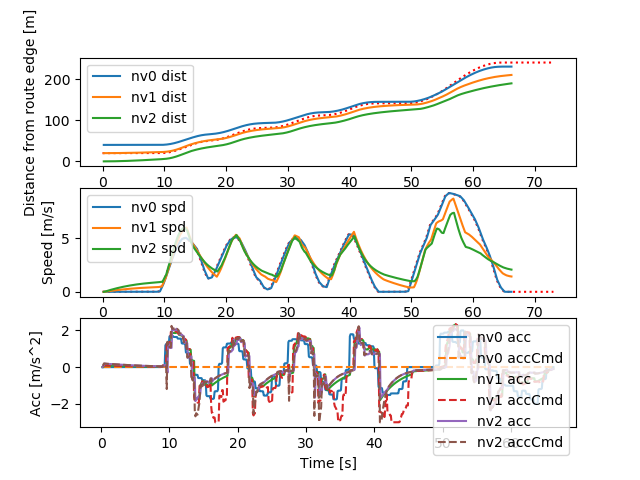

Values plotted in this chart, from the file beside it:
Realtime [sec], Sim Time [sec], Sim Time from MPC [sec], MPC runtime, v0_dist [m], v0_lane [-], v0_spd [m/s], v0_acc [m/s2], v1_dist [m], v1_lane [-], v1_spd [m/s], v1_acc [m/s2], v1_accCmd [m/s2], v2_dist [m], v2_lane [-], v2_spd [m/s], v2_acc [m/s2], v2_accCmd [m/s2]
0.01012, 0.2, nan, 0.006189, 40.0, 76146229#1_0, 0.0, 0.0, 20.0, 76146229#1_0, 0.0, 0.0, nan, 0.0, 76146229#1_0, 0.0, 0.0, 0.09435
0.1193, 0.3, 0.2, 0.01357, 40.0, 76146229#1_0, 0.0, 0.0, 20.0, 76146229#1_0, 0.0, 0.0, 0.09435, 0.0009131, 76146229#1_0, 0.009131, 0.09131, 0.08981
0.2197, 0.4, 0.3, 0.01412, 40.0, 76146229#1_0, 0.0, 0.0, 20, 76146229#1_0, 0.009131, 0.09131, 0.09435, 0.002695, 76146229#1_0, 0.01782, 0.08691, 0.1986
0.3194, 0.5, 0.4, 0.01428, 40.0, 76146229#1_0, 0.0, 0.0, 20, 76146229#1_0, 0.01826, 0.09131, 0.08981, 0.0064, 76146229#1_0, 0.03705, 0.1922, 0.1934
0.4202, 0.6, 0.5, 0.0148, 40.0, 76146229#1_0, 0.0, 0.0, 20.01, 76146229#1_0, 0.02695, 0.08691, 0.08858, 0.01198, 76146229#1_0, 0.05576, 0.1871, 0.1869
0.5214, 0.7, 0.5, 0.01473, 40.0, 76146229#1_0, 0.0, 0.0, 20.01, 76146229#1_0, 0.03552, 0.08572, 0.08858, 0.01936, 76146229#1_0, 0.07384, 0.1809, 0.1843
0.62, 0.8, 0.6, 0.01472, 40.0, 76146229#1_0, 0.0, 0.0, 20.01, 76146229#1_0, 0.0441, 0.08572, 0.08756, 0.02853, 76146229#1_0, 0.09168, 0.1784, 0.183
0.721, 0.9, 0.7, 0.01454, 40.0, 76146229#1_0, 0.0, 0.0, 20.02, 76146229#1_0, 0.05257, 0.08473, 0.08643, 0.03947, 76146229#1_0, 0.1094, 0.1771, 0.1806
0.8194, 1.0, 0.8, 0.01427, 40.0, 76146229#1_0, 0.0, 0.0, 20.02, 76146229#1_0, 0.06093, 0.08364, 0.08525, 0.05215, 76146229#1_0, 0.1269, 0.1747, 0.178
0.9198, 1.1, 1.0, 0.01454, 40.0, 76146229#1_0, 0.0, 0.0, 20.03, 76146229#1_0, 0.06918, 0.0825, 0.083, 0.06656, 76146229#1_0, 0.1441, 0.1723, 0.1754
1.02, 1.2, 1.1, 0.01439, 40.0, 76146229#1_0, 0.0, 0.0, 20.04, 76146229#1_0, 0.07722, 0.08032, 0.08189, 0.08267, 76146229#1_0, 0.1611, 0.1697, 0.1716
1.121, 1.3, 1.1, 0.01371, 40.0, 76146229#1_0, 0.0, 0.0, 20.05, 76146229#1_0, 0.08514, 0.07924, 0.08189, 0.1004, 76146229#1_0, 0.1777, 0.166, 0.1691
1.221, 1.4, 1.2, 0.01388, 40.0, 76146229#1_0, 0.0, 0.0, 20.06, 76146229#1_0, 0.09306, 0.07924, 0.08084, 0.1198, 76146229#1_0, 0.194, 0.1637, 0.1679
1.32, 1.5, 1.3, 0.0145, 40.0, 76146229#1_0, 0.0, 0.0, 20.07, 76146229#1_0, 0.1009, 0.07823, 0.07976, 0.1409, 76146229#1_0, 0.2103, 0.1625, 0.1655
1.421, 1.6, 1.4, 0.01399, 40.0, 76146229#1_0, 0.0, 0.0, 20.08, 76146229#1_0, 0.1086, 0.07719, 0.07863, 0.1635, 76146229#1_0, 0.2263, 0.1601, 0.1631
1.52, 1.7, 1.5, 0.01471, 40.0, 76146229#1_0, 0.0, 0.0, 20.09, 76146229#1_0, 0.1162, 0.0761, 0.07756, 0.1877, 76146229#1_0, 0.2421, 0.1578, 0.1606
1.62, 1.8, 1.6, 0.01448, 40.0, 76146229#1_0, 0.0, 0.0, 20.1, 76146229#1_0, 0.1237, 0.07505, 0.07649, 0.2135, 76146229#1_0, 0.2576, 0.1554, 0.1582
1.72, 1.9, 1.8, 0.01434, 40.0, 76146229#1_0, 0.0, 0.0, 20.12, 76146229#1_0, 0.1311, 0.07402, 0.07438, 0.2408, 76146229#1_0, 0.2729, 0.1531, 0.1558
1.82, 2.0, 1.9, 0.01433, 40.0, 76146229#1_0, 0.0, 0.0, 20.13, 76146229#1_0, 0.1383, 0.07198, 0.07333, 0.2696, 76146229#1_0, 0.288, 0.1508, 0.1523
1.92, 2.1, 1.9, 0.01449, 40.0, 76146229#1_0, 0.0, 0.0, 20.14, 76146229#1_0, 0.1454, 0.07097, 0.07333, 0.2998, 76146229#1_0, 0.3028, 0.1473, 0.15
2.02, 2.2, 2.0, 0.01467, 40.0, 76146229#1_0, 0.0, 0.0, 20.16, 76146229#1_0, 0.1525, 0.07097, 0.07235, 0.3316, 76146229#1_0, 0.3173, 0.1451, 0.1489
2.12, 2.3, 2.1, 0.01453, 40.0, 76146229#1_0, 0.0, 0.0, 20.17, 76146229#1_0, 0.1595, 0.07002, 0.07134, 0.3647, 76146229#1_0, 0.3317, 0.1441, 0.1466
2.221, 2.4, 2.2, 0.01474, 40.0, 76146229#1_0, 0.0, 0.0, 20.19, 76146229#1_0, 0.1664, 0.06904, 0.07028, 0.3993, 76146229#1_0, 0.3459, 0.1419, 0.1444
2.319, 2.5, 2.3, 0.01421, 40.0, 76146229#1_0, 0.0, 0.0, 20.21, 76146229#1_0, 0.1732, 0.06802, 0.06927, 0.4353, 76146229#1_0, 0.3598, 0.1397, 0.1421
2.408, 2.6, 2.5, 0.006613, 40.0, 76146229#1_0, 0.0, 0.0, 20.23, 76146229#1_0, 0.1799, 0.06704, 0.06728, 0.4727, 76146229#1_0, 0.3736, 0.1375, 0.1399
2.516, 2.7, 2.6, 0.01421, 40.0, 76146229#1_0, 0.0, 0.0, 20.25, 76146229#1_0, 0.1864, 0.06511, 0.06629, 0.5114, 76146229#1_0, 0.3871, 0.1353, 0.1365
2.619, 2.8, 2.7, 0.0156, 40.0, 76146229#1_0, 0.0, 0.0, 20.26, 76146229#1_0, 0.1929, 0.06416, 0.06537, 0.5514, 76146229#1_0, 0.4003, 0.1321, 0.1344
2.711, 2.9, 2.8, 0.007872, 40.0, 76146229#1_0, 0.0, 0.0, 20.28, 76146229#1_0, 0.1992, 0.06326, 0.06441, 0.5927, 76146229#1_0, 0.4133, 0.13, 0.1323
2.821, 3.0, 2.9, 0.01585, 40.0, 76146229#1_0, 0.0, 0.0, 20.31, 76146229#1_0, 0.2054, 0.06233, 0.06346, 0.6354, 76146229#1_0, 0.4261, 0.128, 0.1302
2.919, 3.1, 2.9, 0.01442, 40.0, 76146229#1_0, 0.0, 0.0, 20.33, 76146229#1_0, 0.2116, 0.06141, 0.06346, 0.6792, 76146229#1_0, 0.4387, 0.126, 0.1281
3.02, 3.2, 3.1, 0.01479, 40.0, 76146229#1_0, 0.0, 0.0, 20.35, 76146229#1_0, 0.2177, 0.06141, 0.06159, 0.7243, 76146229#1_0, 0.4511, 0.1239, 0.1271
3.119, 3.3, 3.1, 0.01338, 40.0, 76146229#1_0, 0.0, 0.0, 20.37, 76146229#1_0, 0.2237, 0.0596, 0.06159, 0.7707, 76146229#1_0, 0.4634, 0.123, 0.1239
3.22, 3.4, 3.3, 0.01449, 40.0, 76146229#1_0, 0.0, 0.0, 20.39, 76146229#1_0, 0.2296, 0.0596, 0.05973, 0.8182, 76146229#1_0, 0.4754, 0.1199, 0.123
3.32, 3.5, 3.4, 0.01453, 40.0, 76146229#1_0, 0.0, 0.0, 20.42, 76146229#1_0, 0.2354, 0.0578, 0.05877, 0.867, 76146229#1_0, 0.4873, 0.119, 0.1198
3.418, 3.6, 3.5, 0.01496, 40.0, 76146229#1_0, 0.0, 0.0, 20.44, 76146229#1_0, 0.2411, 0.05688, 0.0579, 0.9168, 76146229#1_0, 0.4989, 0.1159, 0.1178
3.519, 3.7, 3.6, 0.01445, 40.0, 76146229#1_0, 0.0, 0.0, 20.47, 76146229#1_0, 0.2467, 0.05604, 0.05701, 0.9679, 76146229#1_0, 0.5103, 0.114, 0.1159
3.62, 3.8, 3.7, 0.01498, 40.0, 76146229#1_0, 0.0, 0.0, 20.49, 76146229#1_0, 0.2522, 0.05517, 0.05612, 1.02, 76146229#1_0, 0.5215, 0.1121, 0.1139
3.721, 3.9, 3.8, 0.01441, 40.0, 76146229#1_0, 0.0, 0.0, 20.52, 76146229#1_0, 0.2576, 0.05431, 0.05524, 1.073, 76146229#1_0, 0.5325, 0.1102, 0.112
3.82, 4.0, 3.8, 0.01383, 40.0, 76146229#1_0, 0.0, 0.0, 20.54, 76146229#1_0, 0.263, 0.05346, 0.05524, 1.128, 76146229#1_0, 0.5434, 0.1083, 0.11
3.92, 4.1, 4.0, 0.0143, 40.0, 76146229#1_0, 0.0, 0.0, 20.57, 76146229#1_0, 0.2683, 0.05346, 0.05351, 1.183, 76146229#1_0, 0.554, 0.1065, 0.1091
4.021, 4.2, 4.0, 0.01458, 40.0, 76146229#1_0, 0.0, 0.0, 20.6, 76146229#1_0, 0.2735, 0.05178, 0.05351, 1.239, 76146229#1_0, 0.5646, 0.1056, 0.1062
4.12, 4.3, 4.1, 0.01446, 40.0, 76146229#1_0, 0.0, 0.0, 20.63, 76146229#1_0, 0.2787, 0.05178, 0.05261, 1.297, 76146229#1_0, 0.5749, 0.1028, 0.1054
4.221, 4.4, 4.2, 0.01401, 40.0, 76146229#1_0, 0.0, 0.0, 20.65, 76146229#1_0, 0.2838, 0.05091, 0.05179, 1.355, 76146229#1_0, 0.5851, 0.102, 0.1034
4.321, 4.5, 4.3, 0.01414, 40.0, 76146229#1_0, 0.0, 0.0, 20.68, 76146229#1_0, 0.2888, 0.05012, 0.0509, 1.415, 76146229#1_0, 0.5951, 0.1001, 0.1016
4.42, 4.6, 4.4, 0.0137, 40.0, 76146229#1_0, 0.0, 0.0, 20.71, 76146229#1_0, 0.2937, 0.04926, 0.05006, 1.475, 76146229#1_0, 0.6049, 0.09834, 0.09975
4.519, 4.7, 4.5, 0.01373, 40.0, 76146229#1_0, 0.0, 0.0, 20.74, 76146229#1_0, 0.2986, 0.04845, 0.04922, 1.537, 76146229#1_0, 0.6145, 0.09653, 0.09793
4.62, 4.8, 4.7, 0.01483, 40.0, 76146229#1_0, 0.0, 0.0, 20.77, 76146229#1_0, 0.3033, 0.04763, 0.04757, 1.599, 76146229#1_0, 0.624, 0.09477, 0.09613
4.72, 4.9, 4.7, 0.01478, 40.0, 76146229#1_0, 0.0, 0.0, 20.8, 76146229#1_0, 0.3079, 0.04603, 0.04757, 1.663, 76146229#1_0, 0.6333, 0.09303, 0.0934
4.817, 5.0, 4.8, 0.01382, 40.0, 76146229#1_0, 0.0, 0.0, 20.83, 76146229#1_0, 0.3125, 0.04603, 0.04675, 1.727, 76146229#1_0, 0.6424, 0.09038, 0.09263
4.921, 5.1, 5.0, 0.01494, 40.0, 76146229#1_0, 0.0, 0.0, 20.87, 76146229#1_0, 0.3171, 0.04524, 0.04515, 1.792, 76146229#1_0, 0.6513, 0.08964, 0.09085
5.02, 5.2, 5.0, 0.01463, 40.0, 76146229#1_0, 0.0, 0.0, 20.9, 76146229#1_0, 0.3214, 0.0437, 0.04515, 1.858, 76146229#1_0, 0.6601, 0.08792, 0.0882
5.123, 5.3, 5.1, 0.01408, 40.0, 76146229#1_0, 0.0, 0.0, 20.93, 76146229#1_0, 0.3258, 0.0437, 0.04436, 1.925, 76146229#1_0, 0.6687, 0.08536, 0.08746
5.22, 5.4, 5.2, 0.01466, 40.0, 76146229#1_0, 0.0, 0.0, 20.96, 76146229#1_0, 0.3301, 0.04293, 0.04361, 1.993, 76146229#1_0, 0.6771, 0.08464, 0.08573
5.318, 5.5, 5.3, 0.01051, 40.0, 76146229#1_0, 0.0, 0.0, 21, 76146229#1_0, 0.3343, 0.0422, 0.0428, 2.061, 76146229#1_0, 0.6854, 0.08297, 0.0841
5.419, 5.6, 5.5, 0.01368, 40.0, 76146229#1_0, 0.0, 0.0, 21.03, 76146229#1_0, 0.3384, 0.04142, 0.04126, 2.131, 76146229#1_0, 0.6936, 0.08139, 0.08241
5.521, 5.7, 5.6, 0.01339, 40.0, 76146229#1_0, 0.0, 0.0, 21.06, 76146229#1_0, 0.3424, 0.03993, 0.0405, 2.201, 76146229#1_0, 0.7015, 0.07975, 0.07988
5.621, 5.8, 5.6, 0.01353, 40.0, 76146229#1_0, 0.0, 0.0, 21.1, 76146229#1_0, 0.3464, 0.0392, 0.0405, 2.272, 76146229#1_0, 0.7093, 0.0773, 0.0783
5.72, 5.9, 5.7, 0.01405, 40.0, 76146229#1_0, 0.0, 0.0, 21.13, 76146229#1_0, 0.3503, 0.0392, 0.03979, 2.343, 76146229#1_0, 0.7168, 0.07577, 0.07758
5.82, 6.0, 5.9, 0.01401, 40.0, 76146229#1_0, 0.0, 0.0, 21.17, 76146229#1_0, 0.3541, 0.0385, 0.03829, 2.416, 76146229#1_0, 0.7243, 0.07507, 0.076
5.92, 6.1, 6.0, 0.01382, 40.0, 76146229#1_0, 0.0, 0.0, 21.21, 76146229#1_0, 0.3578, 0.03705, 0.03756, 2.489, 76146229#1_0, 0.7317, 0.07355, 0.07354
... 601 more rows
